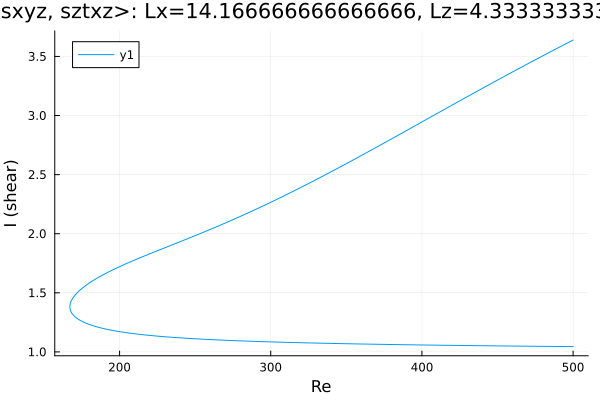

Data behind this chart, as committed beside it:
Re, shear
500.0, 3.638
498.8, 3.631
497.4, 3.621
496, 3.612
494.6, 3.602
493.2, 3.593
491.7, 3.584
490.3, 3.574
488.9, 3.565
487.5, 3.555
486.1, 3.546
484.7, 3.537
483.3, 3.527
481.8, 3.518
480.4, 3.508
479, 3.499
477.6, 3.489
476.2, 3.479
474.8, 3.47
473.4, 3.46
471.9, 3.451
470.5, 3.441
469.1, 3.431
467.7, 3.422
466.3, 3.412
464.9, 3.402
463.5, 3.393
462, 3.383
460.6, 3.373
459.2, 3.364
457.8, 3.354
456.4, 3.344
455, 3.334
453.6, 3.324
452.1, 3.315
450.7, 3.305
449.3, 3.295
447.9, 3.285
446.5, 3.275
445.1, 3.265
443.7, 3.255
442.2, 3.246
440.8, 3.236
439.4, 3.226
438, 3.216
436.6, 3.206
435.2, 3.196
433.8, 3.186
432.3, 3.176
430.9, 3.166
429.5, 3.156
428.1, 3.146
426.7, 3.136
425.3, 3.126
423.9, 3.116
422.4, 3.106
421, 3.096
419.6, 3.086
418.2, 3.076
416.8, 3.065
... 478 more rows
